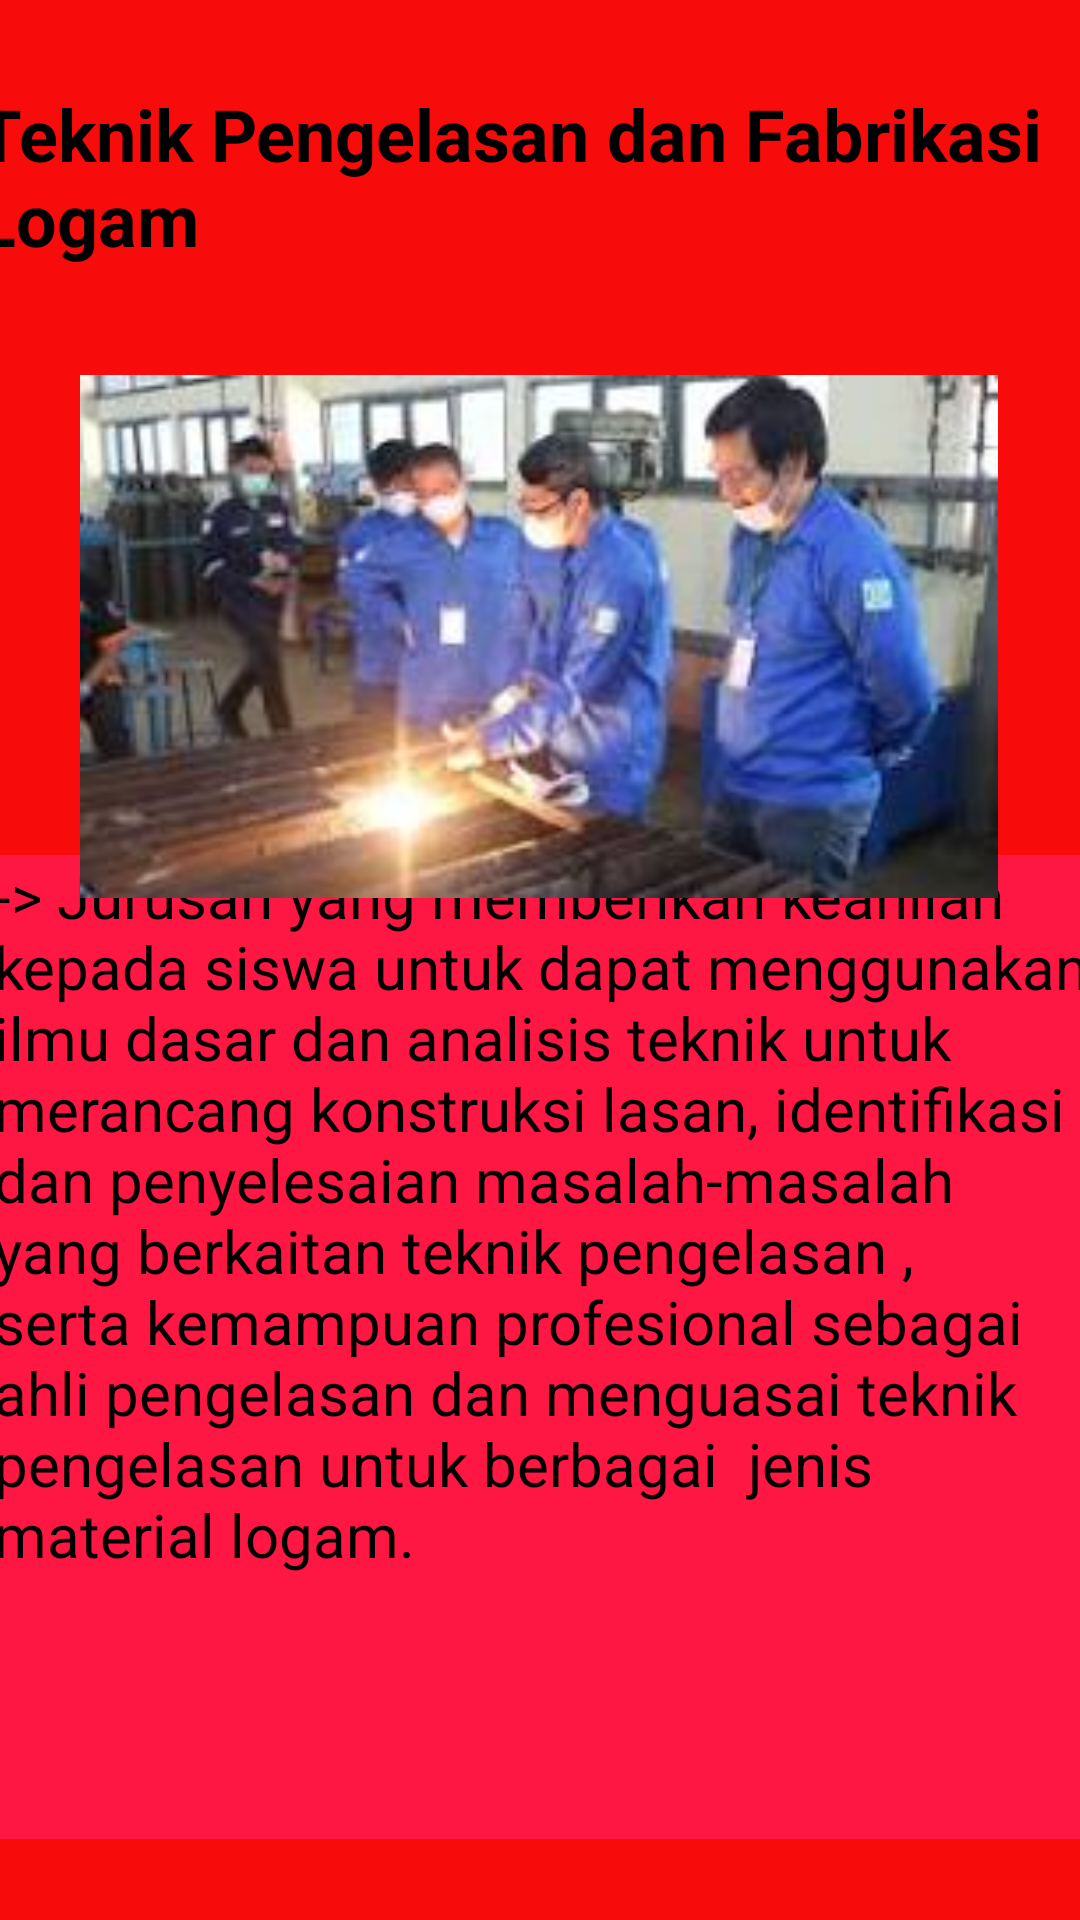

Produce the Android XML layout that renders to this screen, including the resource entries it uses.
<!-- AndroidManifest.xml: application theme Theme.FRAGMENT_Anas -->
<!-- res/layout/fragment_red.xml -->
<?xml version="1.0" encoding="utf-8"?>
<FrameLayout xmlns:android="http://schemas.android.com/apk/res/android"
    xmlns:app="http://schemas.android.com/apk/res-auto"
    xmlns:tools="http://schemas.android.com/tools"
    android:layout_width="match_parent"
    android:layout_height="match_parent"
    android:background="#E41212"
    android:backgroundTint="#F80B0B"
    tools:context=".OneFragment">

    <androidx.constraintlayout.widget.ConstraintLayout
        android:layout_width="match_parent"
        android:layout_height="match_parent"
        android:background="@drawable/bluee"
        android:backgroundTint="#DC0A33">


        <TextView
            android:id="@+id/textView"
            android:layout_width="367dp"
            android:layout_height="328dp"
            android:background="#FF1744"
            android:text="-> Jurusan yang memberikan keahlian kepada siswa untuk dapat menggunakan ilmu dasar dan analisis teknik untuk merancang konstruksi lasan, identifikasi dan penyelesaian masalah-masalah yang berkaitan teknik pengelasan , serta kemampuan profesional sebagai ahli pengelasan dan menguasai teknik pengelasan untuk berbagai  jenis material logam."
            android:textColor="@color/black"
            android:textSize="20sp"
            android:textStyle="normal"
            app:layout_constraintBottom_toBottomOf="parent"
            app:layout_constraintEnd_toEndOf="parent"
            app:layout_constraintHorizontal_bias="0.363"
            app:layout_constraintStart_toStartOf="parent"
            app:layout_constraintTop_toTopOf="parent"
            app:layout_constraintVertical_bias="0.913" />

        <TextView
            android:layout_width="374dp"
            android:layout_height="59dp"
            android:text="Teknik Pengelasan dan Fabrikasi Logam"
            android:textColor="@color/black"
            android:textSize="24sp"
            android:textStyle="bold"
            app:layout_constraintBottom_toBottomOf="parent"
            app:layout_constraintEnd_toEndOf="parent"
            app:layout_constraintHorizontal_bias="0.594"
            app:layout_constraintStart_toStartOf="parent"
            app:layout_constraintTop_toTopOf="parent"
            app:layout_constraintVertical_bias="0.049" />

        <ImageView
            android:id="@+id/imageView"
            android:layout_width="306dp"
            android:layout_height="215dp"
            android:src="@drawable/_fsw32q4rf"
            app:layout_constraintBottom_toBottomOf="parent"
            app:layout_constraintEnd_toEndOf="parent"
            app:layout_constraintHorizontal_bias="0.496"
            app:layout_constraintStart_toStartOf="parent"
            app:layout_constraintTop_toTopOf="parent"
            app:layout_constraintVertical_bias="0.246" />


    </androidx.constraintlayout.widget.ConstraintLayout>
</FrameLayout>
<!-- resources referenced by this layout -->
<resources>
  <!-- drawable _fsw32q4rf: jpg bitmap (drawable, 9392 bytes) -->
  <style name="Theme.FRAGMENT_Anas" parent="Base.Theme.FRAGMENT_Anas" />
  <style name="Base.Theme.FRAGMENT_Anas" parent="Theme.Material3.DayNight.NoActionBar">
          
          
      </style>
  <!-- not gathered from this repository: default colours our renderer supplied (Android Studio template values) -->
  <color name="black">#FF000000</color>
</resources>
